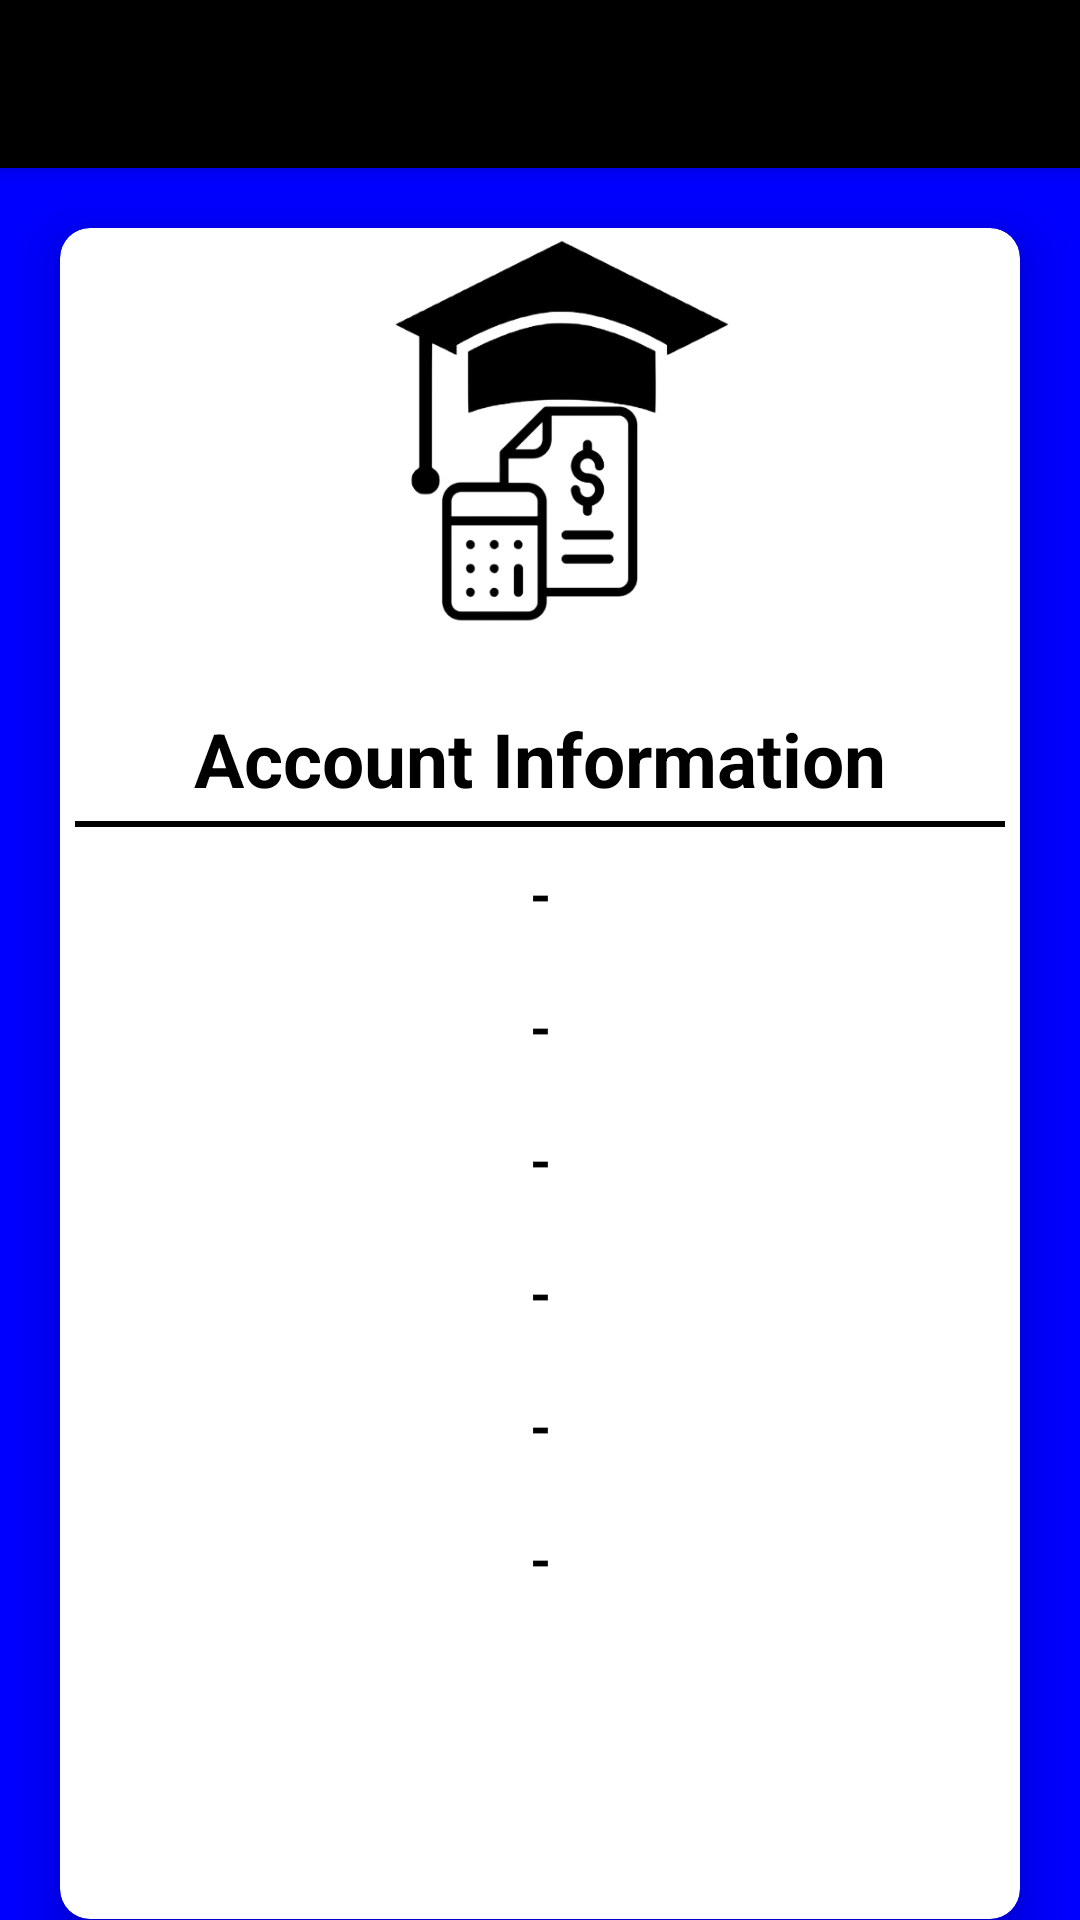

Layout XML and referenced resources for this Android screen:
<!-- AndroidManifest.xml: application theme Theme.WaletMon -->
<!-- res/layout/activity_account.xml -->
<?xml version="1.0" encoding="utf-8"?>
<LinearLayout xmlns:android="http://schemas.android.com/apk/res/android"
    xmlns:app="http://schemas.android.com/apk/res-auto"
    xmlns:tools="http://schemas.android.com/tools"
    android:layout_width="match_parent"
    android:layout_height="match_parent"
    android:orientation="vertical"
    android:background="#0000ff"
    tools:context=".Activities.AccountActivity">

    <androidx.appcompat.widget.Toolbar
        android:layout_width="match_parent"
        android:layout_height="?attr/actionBarSize"
        android:background="#000"
        android:id="@+id/my_Feed_Toolbar"
        android:theme="@style/ThemeOverlay.AppCompat.Dark.ActionBar"
        app:popupTheme="@style/ThemeOverlay.AppCompat.Light"
        android:elevation="4dp">
    </androidx.appcompat.widget.Toolbar>

    <androidx.cardview.widget.CardView
        android:layout_width="match_parent"
        android:layout_height="wrap_content"
        android:layout_marginTop="20dp"
        app:cardCornerRadius="10dp"
        android:layout_marginEnd="20dp"
        android:layout_marginStart="20dp"
        app:cardElevation="10dp"
        android:elevation="10dp">

        <LinearLayout
            android:layout_width="match_parent"
            android:layout_height="wrap_content"
            android:orientation="vertical">

            <ImageView
                android:id="@+id/logo"
                android:layout_width="150dp"
                android:layout_height="150dp"
                android:src="@drawable/applogo3"
                android:layout_gravity="center"
                android:layout_marginTop="0dp"/>

            <TextView
                android:layout_width="match_parent"
                android:layout_height="wrap_content"
                android:text="Account Information"
                android:textStyle="bold"
                android:textColor="#000"
                android:textSize="25sp"
                android:layout_marginTop="10dp"
                android:gravity="center"/>
            <View
                android:layout_width="match_parent"
                android:layout_height="2dp"
                android:layout_marginTop="4dp"
                android:layout_marginStart="5dp"
                android:layout_marginEnd="5dp"
                android:background="#000" />

            <TextView
                android:id="@+id/loggedInOn"
                android:layout_width="match_parent"
                android:layout_height="wrap_content"
                android:text="-"
                android:textSize="18sp"
                android:textColor="#000"
                android:textStyle="bold"
                android:gravity="center"
                android:layout_margin="10dp"
                />
            <TextView
                android:id="@+id/deviceName"
                android:layout_width="match_parent"
                android:layout_height="wrap_content"
                android:text="-"
                android:textSize="18sp"
                android:textColor="#000"
                android:textStyle="bold"
                android:gravity="center"
                android:layout_margin="10dp"
                />
            <TextView
                android:id="@+id/deviceModel"
                android:layout_width="match_parent"
                android:layout_height="wrap_content"
                android:text="-"
                android:textSize="18sp"
                android:textColor="#000"
                android:textStyle="bold"
                android:gravity="center"
                android:layout_margin="10dp"
                />
            <TextView
                android:id="@+id/osVersion"
                android:layout_width="match_parent"
                android:layout_height="wrap_content"
                android:text="-"
                android:textSize="18sp"
                android:textColor="#000"
                android:textStyle="bold"
                android:gravity="center"
                android:layout_margin="10dp"
                />
            <TextView
                android:id="@+id/apiLevel"
                android:layout_width="match_parent"
                android:layout_height="wrap_content"
                android:text="-"
                android:textSize="18sp"
                android:textColor="#000"
                android:textStyle="bold"
                android:gravity="center"
                android:layout_margin="10dp"
                />
            <TextView
                android:id="@+id/userEmail"
                android:layout_width="match_parent"
                android:layout_height="wrap_content"
                android:text="-"
                android:textSize="18sp"
                android:textColor="#000"
                android:textStyle="bold"
                android:gravity="center"
                android:layout_margin="10dp"
                />

            <Button
                android:id="@+id/logoutBtn"
                android:layout_width="match_parent"
                android:layout_height="wrap_content"
                android:background="@drawable/buttons"
                android:layout_marginTop="20dp"
                android:layout_marginBottom="30dp"
                android:layout_marginRight="30dp"
                android:layout_marginLeft="30dp"
                android:text="LOG OUT"
                android:textColor="#fff"
                android:textStyle="bold"
                android:textSize="20sp"/>
        </LinearLayout>



    </androidx.cardview.widget.CardView>



</LinearLayout>
<!-- resources referenced by this layout -->
<resources>
  <!-- drawable applogo3: png bitmap (drawable, 36456 bytes) -->
  <style name="Theme.WaletMon" parent="Theme.MaterialComponents.DayNight.DarkActionBar">
          
          <item name="colorPrimary">@color/purple_500</item>
          <item name="colorPrimaryVariant">@color/purple_700</item>
          <item name="colorOnPrimary">@color/white</item>
          
          <item name="colorSecondary">@color/teal_200</item>
          <item name="colorSecondaryVariant">@color/teal_700</item>
          <item name="colorOnSecondary">@color/black</item>
          
          <item name="android:statusBarColor" tools:targetApi="l">?attr/colorPrimaryVariant</item>
          
      </style>
  <!-- not gathered from this repository: default colours our renderer supplied (Android Studio template values) -->
  <color name="purple_500">#FF6200EE</color>
  <color name="purple_700">#FF3700B3</color>
  <color name="teal_200">#FF03DAC5</color>
  <color name="teal_700">#FF018786</color>
  <color name="black">#FF000000</color>
  <color name="white">#FFFFFFFF</color>
</resources>
